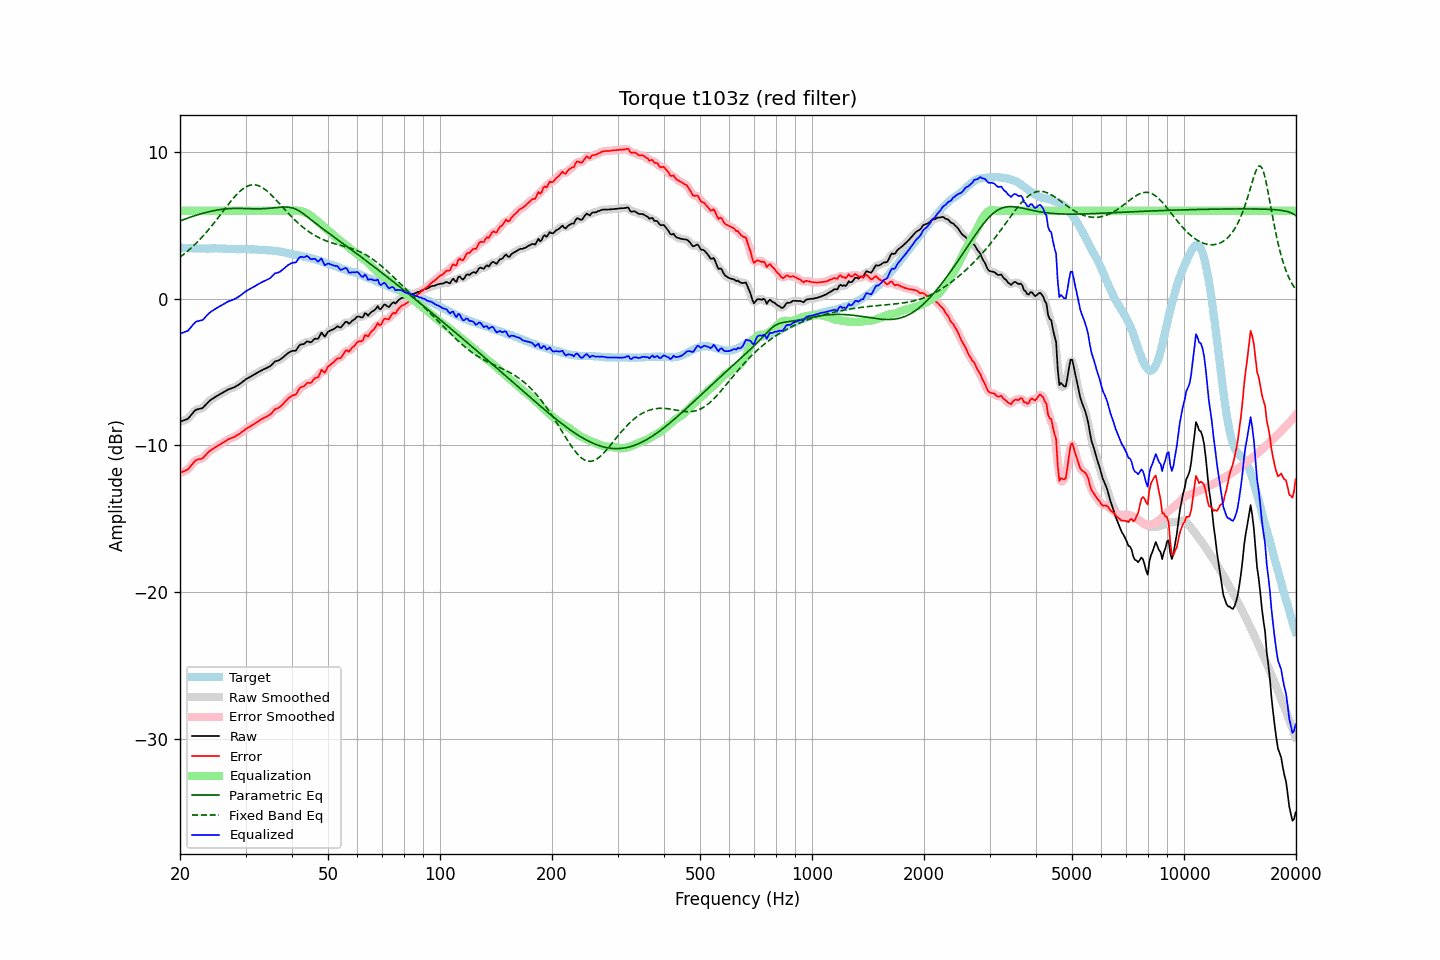

Data behind this chart, as committed beside it:
frequency, raw, error, smoothed, error_smoothed, equalization, parametric_eq, fixed_band_eq, equalized_raw, equalized_smoothed, target
20.00, -8.38, -11.87, -8.37, -11.86, 6.00, 5.31, 2.84, -2.38, -2.37, 3.49
20.20, -8.34, -11.82, -8.35, -11.83, 6.00, 5.35, 2.92, -2.34, -2.35, 3.48
20.40, -8.30, -11.78, -8.32, -11.79, 6.00, 5.39, 3.00, -2.30, -2.32, 3.48
20.61, -8.26, -11.73, -8.27, -11.73, 6.00, 5.43, 3.09, -2.26, -2.27, 3.47
20.81, -8.22, -11.68, -8.22, -11.68, 6.00, 5.47, 3.18, -2.22, -2.22, 3.46
21.02, -8.17, -11.62, -8.15, -11.60, 6.00, 5.51, 3.27, -2.17, -2.15, 3.45
21.23, -8.04, -11.49, -8.05, -11.49, 6.00, 5.55, 3.37, -2.04, -2.05, 3.45
21.44, -7.91, -11.36, -7.92, -11.36, 6.00, 5.58, 3.47, -1.91, -1.92, 3.46
21.66, -7.78, -11.23, -7.77, -11.22, 6.00, 5.62, 3.57, -1.78, -1.77, 3.44
21.87, -7.65, -11.09, -7.66, -11.10, 6.00, 5.66, 3.67, -1.65, -1.66, 3.44
22.09, -7.56, -11.00, -7.58, -11.01, 6.00, 5.69, 3.78, -1.56, -1.58, 3.43
22.31, -7.53, -10.96, -7.52, -10.96, 6.00, 5.73, 3.89, -1.53, -1.52, 3.43
22.54, -7.50, -10.93, -7.51, -10.94, 6.00, 5.76, 4.00, -1.50, -1.51, 3.42
22.76, -7.48, -10.91, -7.48, -10.91, 6.00, 5.79, 4.12, -1.48, -1.48, 3.43
22.99, -7.45, -10.88, -7.43, -10.86, 6.00, 5.82, 4.24, -1.45, -1.43, 3.43
23.22, -7.34, -10.76, -7.34, -10.77, 6.00, 5.85, 4.36, -1.34, -1.34, 3.42
23.45, -7.22, -10.64, -7.23, -10.65, 6.00, 5.88, 4.48, -1.22, -1.23, 3.42
23.69, -7.10, -10.52, -7.10, -10.52, 6.00, 5.91, 4.61, -1.10, -1.10, 3.42
23.92, -6.99, -10.41, -7.00, -10.42, 6.00, 5.93, 4.74, -0.99, -1.00, 3.42
24.16, -6.90, -10.33, -6.91, -10.33, 6.00, 5.96, 4.87, -0.90, -0.91, 3.43
24.40, -6.83, -10.27, -6.83, -10.26, 6.00, 5.98, 5.01, -0.83, -0.83, 3.44
24.65, -6.76, -10.20, -6.76, -10.20, 6.00, 6.01, 5.14, -0.76, -0.76, 3.44
24.89, -6.69, -10.13, -6.69, -10.12, 6.00, 6.03, 5.28, -0.69, -0.69, 3.44
25.14, -6.62, -10.05, -6.62, -10.05, 6.00, 6.05, 5.42, -0.62, -0.62, 3.43
25.39, -6.56, -9.99, -6.56, -9.99, 6.00, 6.06, 5.57, -0.56, -0.56, 3.43
25.65, -6.50, -9.93, -6.50, -9.92, 6.00, 6.08, 5.71, -0.50, -0.50, 3.42
25.91, -6.43, -9.86, -6.44, -9.86, 6.00, 6.10, 5.85, -0.43, -0.44, 3.42
26.16, -6.37, -9.79, -6.37, -9.79, 6.00, 6.11, 6.00, -0.37, -0.37, 3.42
26.43, -6.31, -9.72, -6.31, -9.72, 6.00, 6.12, 6.14, -0.31, -0.31, 3.41
26.69, -6.24, -9.65, -6.24, -9.65, 6.00, 6.13, 6.28, -0.24, -0.24, 3.41
26.96, -6.18, -9.58, -6.19, -9.59, 6.00, 6.14, 6.42, -0.18, -0.19, 3.40
27.23, -6.14, -9.53, -6.14, -9.53, 6.00, 6.15, 6.56, -0.14, -0.14, 3.39
27.50, -6.10, -9.49, -6.10, -9.49, 6.00, 6.15, 6.70, -0.10, -0.10, 3.39
27.77, -6.06, -9.45, -6.06, -9.45, 6.00, 6.16, 6.83, -0.06, -0.06, 3.39
28.05, -6.02, -9.41, -6.01, -9.40, 6.00, 6.16, 6.96, -0.02, -0.01, 3.39
28.33, -5.95, -9.33, -5.96, -9.34, 6.00, 6.16, 7.08, 0.05, 0.04, 3.38
28.62, -5.89, -9.27, -5.89, -9.27, 6.00, 6.16, 7.19, 0.11, 0.11, 3.37
28.90, -5.82, -9.20, -5.82, -9.20, 6.00, 6.16, 7.30, 0.18, 0.18, 3.38
29.19, -5.74, -9.12, -5.74, -9.12, 6.00, 6.16, 7.40, 0.26, 0.26, 3.38
29.48, -5.65, -9.04, -5.65, -9.04, 6.00, 6.16, 7.48, 0.35, 0.35, 3.39
29.78, -5.57, -8.96, -5.57, -8.96, 6.00, 6.15, 7.56, 0.43, 0.43, 3.39
30.08, -5.48, -8.88, -5.49, -8.88, 6.00, 6.15, 7.63, 0.52, 0.51, 3.39
30.38, -5.42, -8.81, -5.42, -8.81, 6.00, 6.15, 7.68, 0.58, 0.58, 3.38
30.68, -5.36, -8.74, -5.36, -8.74, 6.00, 6.14, 7.72, 0.64, 0.64, 3.38
30.99, -5.30, -8.67, -5.30, -8.67, 6.00, 6.14, 7.75, 0.70, 0.70, 3.37
31.30, -5.24, -8.61, -5.24, -8.61, 6.00, 6.14, 7.77, 0.76, 0.76, 3.37
31.61, -5.17, -8.54, -5.17, -8.54, 6.00, 6.13, 7.77, 0.83, 0.83, 3.37
31.93, -5.11, -8.47, -5.11, -8.47, 6.00, 6.13, 7.76, 0.89, 0.89, 3.35
32.24, -5.04, -8.39, -5.04, -8.39, 6.00, 6.13, 7.73, 0.96, 0.96, 3.35
32.57, -4.98, -8.32, -4.98, -8.32, 6.00, 6.13, 7.70, 1.02, 1.02, 3.34
32.89, -4.92, -8.25, -4.92, -8.25, 6.00, 6.13, 7.65, 1.08, 1.08, 3.33
33.22, -4.86, -8.19, -4.86, -8.19, 6.00, 6.14, 7.59, 1.14, 1.14, 3.32
33.55, -4.81, -8.13, -4.81, -8.13, 6.00, 6.14, 7.52, 1.19, 1.19, 3.32
33.89, -4.76, -8.08, -4.76, -8.08, 6.00, 6.15, 7.44, 1.24, 1.24, 3.32
34.23, -4.71, -8.02, -4.71, -8.02, 6.00, 6.15, 7.36, 1.29, 1.29, 3.31
34.57, -4.65, -7.96, -4.66, -7.96, 6.00, 6.16, 7.26, 1.35, 1.34, 3.30
34.92, -4.60, -7.89, -4.59, -7.89, 6.00, 6.17, 7.16, 1.40, 1.41, 3.29
35.27, -4.50, -7.80, -4.49, -7.78, 6.00, 6.18, 7.05, 1.50, 1.51, 3.30
35.62, -4.38, -7.66, -4.39, -7.66, 6.00, 6.19, 6.94, 1.62, 1.61, 3.28
35.97, -4.27, -7.53, -4.30, -7.56, 6.00, 6.20, 6.83, 1.73, 1.70, 3.26
... 635 more rows
